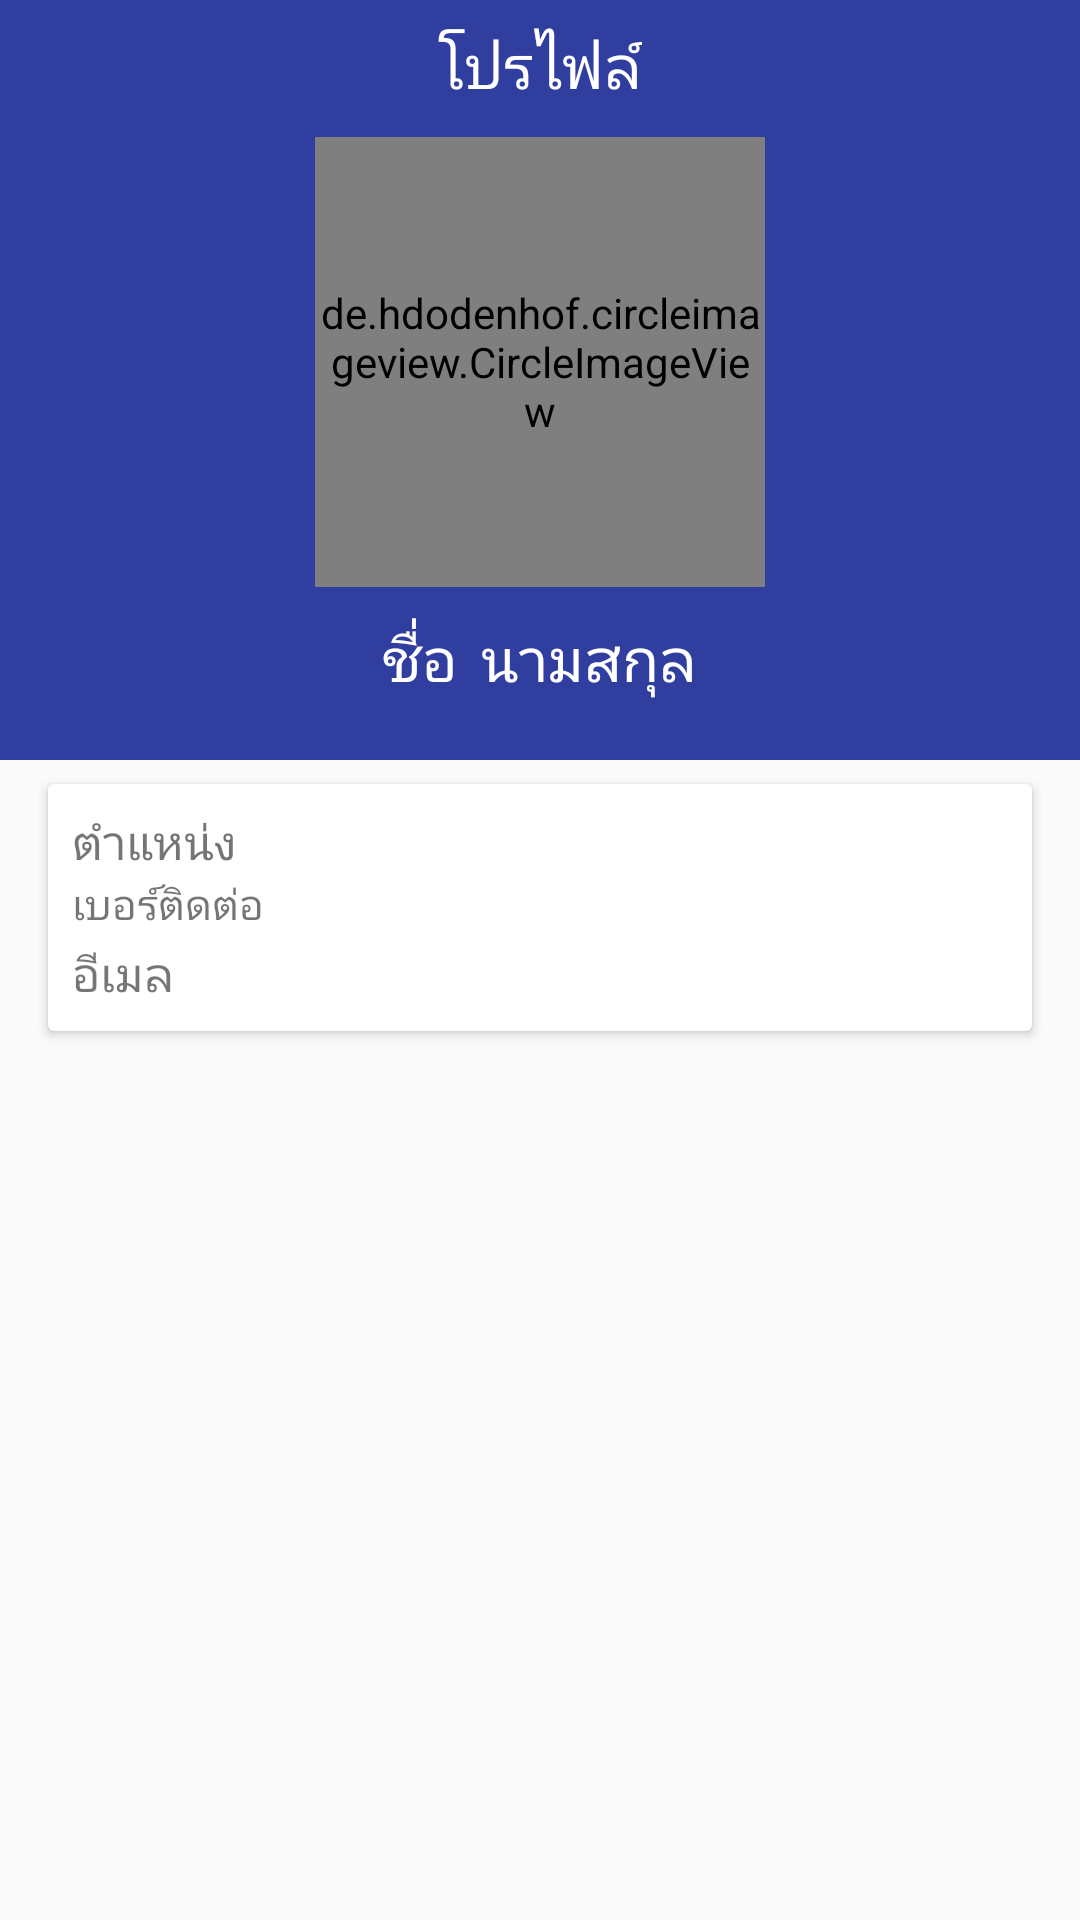

Layout XML and referenced resources for this Android screen:
<!-- AndroidManifest.xml: activity theme NoActionBar -->
<!-- res/layout/fragment_connect_user.xml -->
<?xml version="1.0" encoding="utf-8"?>
<LinearLayout xmlns:android="http://schemas.android.com/apk/res/android"
    xmlns:fancy="http://schemas.android.com/apk/res-auto"
    android:layout_width="match_parent"
    android:layout_height="match_parent"
    android:orientation="vertical">

    <LinearLayout
        android:layout_width="match_parent"
        android:layout_height="wrap_content"
        android:background="@color/colorPrimaryDark"
        android:orientation="vertical">

        <TextView
            android:layout_width="wrap_content"
            android:layout_height="wrap_content"
            android:layout_gravity="center_horizontal"
            android:layout_marginTop="8dp"
            android:text="@string/profile"
            android:textColor="@color/textColorSingin"
            android:textSize="20sp" />

        <de.hdodenhof.circleimageview.CircleImageView
            android:id="@+id/imgProfile"
            android:layout_width="150dp"
            android:layout_height="150dp"
            android:layout_gravity="center_horizontal"
            android:layout_marginTop="10dp"
            android:src="@drawable/icon_gallery" />

        <LinearLayout
            android:layout_width="wrap_content"
            android:layout_height="wrap_content"
            android:layout_gravity="center_horizontal"
            android:layout_marginBottom="20dp"
            android:layout_marginTop="10dp"
            android:orientation="horizontal">

            <TextView
                android:id="@+id/tvName"
                android:layout_width="wrap_content"
                android:layout_height="wrap_content"
                android:text="@string/name"
                android:textColor="@color/textColorSingin"
                android:textSize="20sp" />

            <TextView
                android:id="@+id/tvLastName"
                android:layout_width="wrap_content"
                android:layout_height="wrap_content"
                android:layout_marginLeft="8dp"
                android:text="@string/lastname"
                android:textColor="@color/textColorSingin"
                android:textSize="20sp" />
        </LinearLayout>
    </LinearLayout>

    <android.support.v7.widget.CardView
        android:id="@+id/cardView"
        android:layout_width="match_parent"
        android:layout_height="wrap_content"
        android:layout_below="@id/tvLastName"
        android:layout_marginLeft="16dp"
        android:layout_marginRight="16dp"
        android:layout_marginTop="8dp">

        <LinearLayout
            android:layout_width="match_parent"
            android:layout_height="match_parent"
            android:orientation="vertical"
            android:padding="8dp">

            <TextView
                android:id="@+id/tvPosition"
                android:layout_width="wrap_content"
                android:layout_height="wrap_content"
                android:text="@string/pos"
                android:textSize="16sp" />

            <RelativeLayout
                android:layout_width="match_parent"
                android:layout_height="wrap_content">

                <TextView
                    android:id="@+id/tvPhone"
                    android:layout_width="wrap_content"
                    android:layout_height="wrap_content"
                    android:text="@string/phone" />

                <TextView
                    android:id="@+id/tvNumber"
                    android:layout_width="wrap_content"
                    android:layout_height="wrap_content"
                    android:textSize="16sp"
                    android:layout_toRightOf="@id/tvPhone"
                    android:layout_marginLeft="8dp"
                    android:textColor="@color/colorPrimary" />

            </RelativeLayout>

            <TextView
                android:id="@+id/tvEmail"
                android:layout_width="wrap_content"
                android:layout_height="wrap_content"
                android:text="@string/email"
                android:textSize="16sp" />
        </LinearLayout>
    </android.support.v7.widget.CardView>

</LinearLayout>
<!-- resources referenced by this layout -->
<resources>
  <color name="colorPrimary">#3F51B5</color>
  <color name="colorPrimaryDark">#303F9F</color>
  <color name="textColorSingin">#FFFFFF</color>
  <string name="email">อีเมล</string>
  <string name="lastname">นามสกุล</string>
  <string name="name">ชื่อ</string>
  <string name="phone">เบอร์ติดต่อ</string>
  <string name="pos">ตำแหน่ง</string>
  <string name="profile">โปรไฟล์</string>
  <style name="NoActionBar" parent="Theme.AppCompat.Light.NoActionBar">
  
          <item name="colorPrimary">@color/colorPrimary</item>
          <item name="colorPrimaryDark">@color/colorPrimaryDark</item>
          <item name="colorAccent">@color/textColorSingin</item>
      </style>
</resources>
